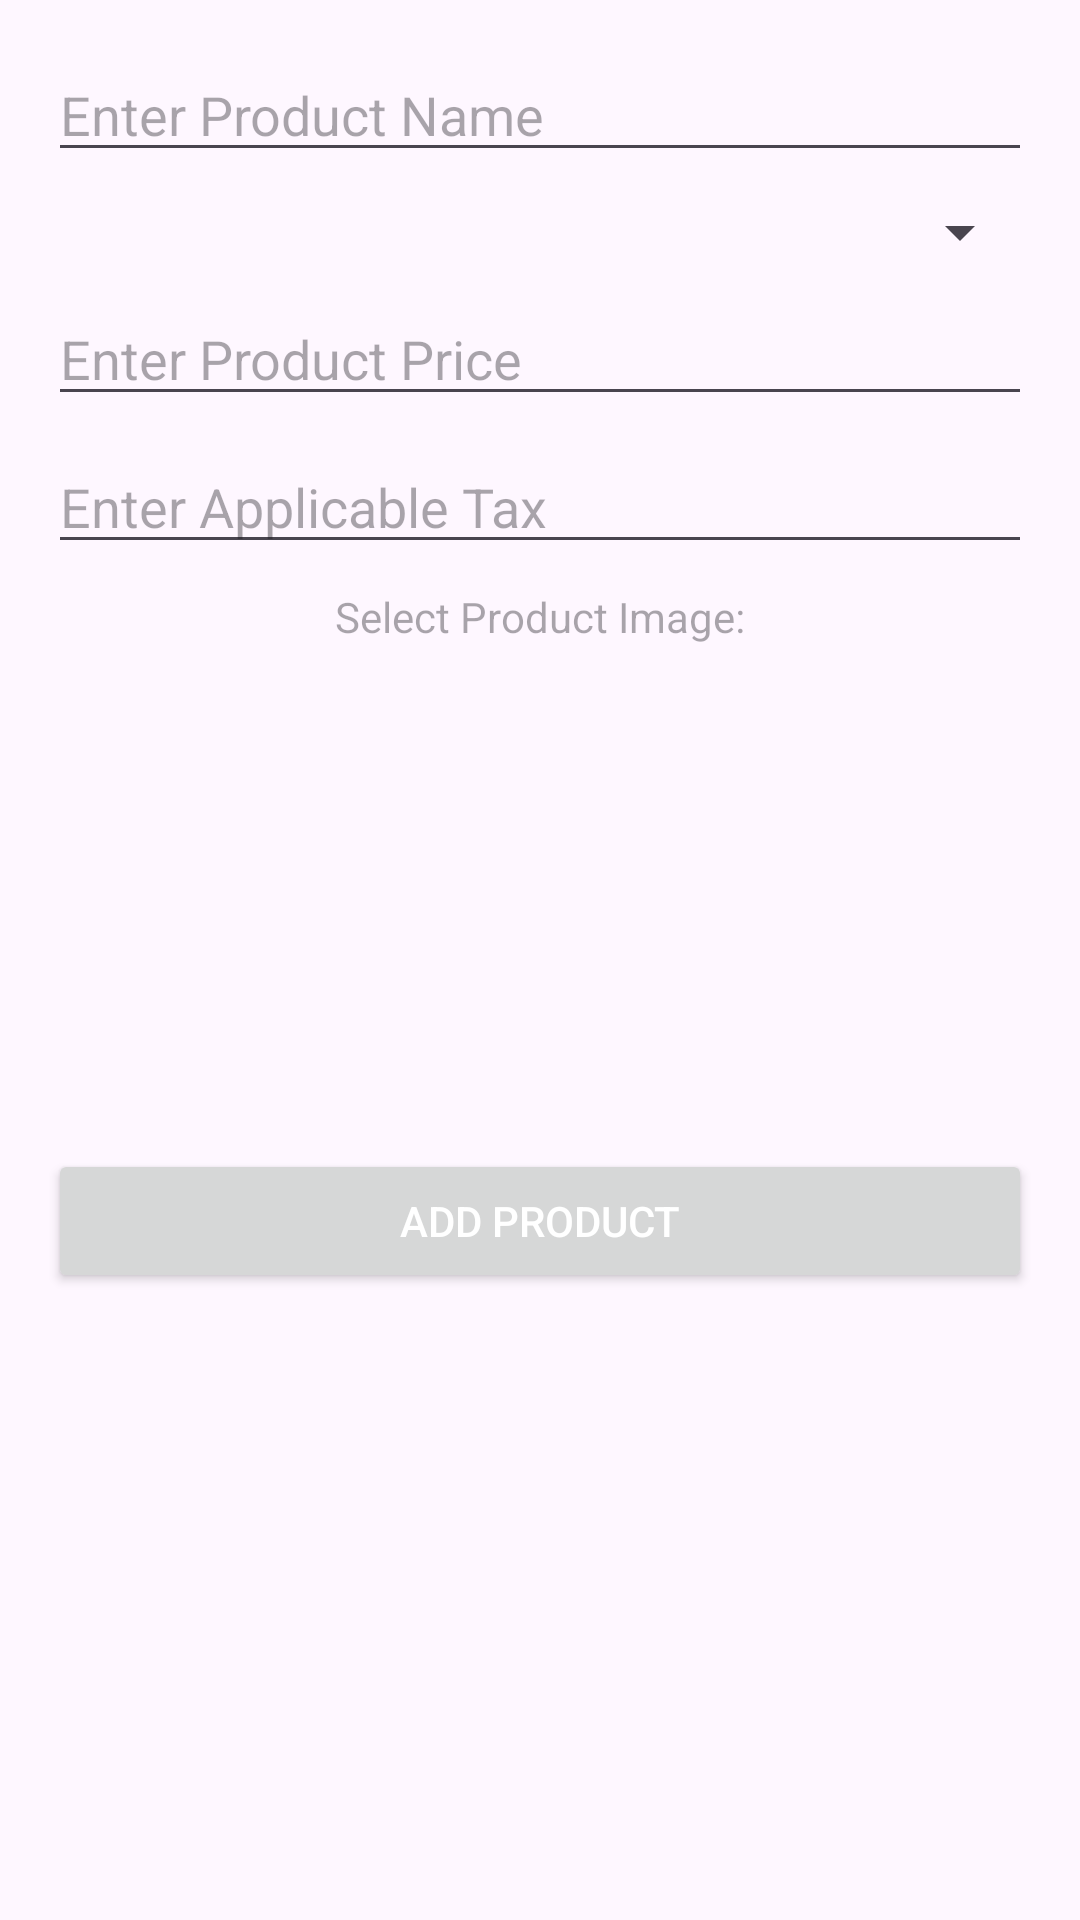

Write the Android layout XML for this screen, with the resource values it uses.
<!-- AndroidManifest.xml: application theme Theme.SwipeAssignment -->
<!-- res/layout/fragment_add_product.xml -->
<?xml version="1.0" encoding="utf-8"?>
<ScrollView xmlns:android="http://schemas.android.com/apk/res/android"
    xmlns:app="http://schemas.android.com/apk/res-auto"
    xmlns:tools="http://schemas.android.com/tools"
    android:layout_width="match_parent"
    android:layout_height="match_parent"
    tools:context=".ui.AddProductFragment">

    <androidx.constraintlayout.widget.ConstraintLayout
        android:layout_width="match_parent"
        android:layout_height="wrap_content"
        android:padding="@dimen/dime_16dp">


        <EditText
            android:id="@+id/et_product_name"
            android:layout_width="match_parent"
            android:layout_height="wrap_content"
            android:hint="@string/enter_product_name"
            app:layout_constraintEnd_toEndOf="parent"
            app:layout_constraintStart_toStartOf="parent"
            app:layout_constraintTop_toTopOf="parent" />

        <Spinner
            android:id="@+id/sp_product_type"
            android:layout_width="match_parent"
            android:layout_height="wrap_content"
            android:layout_marginTop="@dimen/dimen_8dp"
            android:hint="@string/enter_product_type"
            app:layout_constraintEnd_toEndOf="parent"
            app:layout_constraintStart_toStartOf="parent"
            app:layout_constraintTop_toBottomOf="@id/et_product_name" />


        <EditText
            android:id="@+id/et_product_price"
            android:layout_width="match_parent"
            android:layout_height="wrap_content"
            android:layout_marginTop="@dimen/dimen_8dp"
            android:hint="@string/enter_product_price"
            android:inputType="numberDecimal"
            app:layout_constraintEnd_toEndOf="parent"
            app:layout_constraintStart_toStartOf="parent"
            app:layout_constraintTop_toBottomOf="@id/sp_product_type" />

        <EditText
            android:id="@+id/et_product_tax"
            android:layout_width="match_parent"
            android:layout_height="wrap_content"
            android:layout_marginTop="@dimen/dimen_8dp"
            android:hint="@string/enter_applicable_tax"
            android:inputType="numberDecimal"
            app:layout_constraintEnd_toEndOf="parent"
            app:layout_constraintStart_toStartOf="parent"
            app:layout_constraintTop_toBottomOf="@id/et_product_price" />


        <TextView
            android:id="@+id/txt_select_image"
            android:layout_width="wrap_content"
            android:layout_height="wrap_content"
            android:layout_marginTop="@dimen/dimen_8dp"
            android:hint="@string/select_product_image"
            app:layout_constraintEnd_toEndOf="parent"
            app:layout_constraintStart_toStartOf="parent"
            app:layout_constraintTop_toBottomOf="@id/et_product_tax" />


        <ImageView
            android:id="@+id/img_product"
            android:layout_width="@dimen/dimen_150dp"
            android:layout_height="@dimen/dimen_150dp"
            android:layout_marginTop="@dimen/dimen_8dp"
            android:src="@drawable/product_placeholder"
            app:layout_constraintEnd_toEndOf="parent"
            app:layout_constraintStart_toStartOf="parent"
            app:layout_constraintTop_toBottomOf="@id/txt_select_image" />

        <ImageView
            android:id="@+id/img_clear"
            android:layout_width="@dimen/dimen_24dp"
            android:layout_height="@dimen/dimen_24dp"
            android:background="@drawable/bg_clear"
            android:padding="3dp"
            android:src="@drawable/baseline_clear_24"
            android:visibility="gone"
            app:layout_constraintBottom_toTopOf="@id/img_product"
            app:layout_constraintEnd_toEndOf="@id/img_product"
            app:layout_constraintStart_toEndOf="@id/img_product"
            app:layout_constraintTop_toTopOf="@id/img_product" />

        <Button
            android:id="@+id/btn_save_product"
            android:layout_width="match_parent"
            android:layout_height="wrap_content"
            android:layout_marginTop="@dimen/dimen_10dp"
            android:text="@string/add_product"
            android:textColor="@color/white"
            app:layout_constraintEnd_toEndOf="parent"
            app:layout_constraintStart_toStartOf="parent"
            app:layout_constraintTop_toBottomOf="@id/img_product" />

        <ProgressBar
            android:id="@+id/progress"
            android:layout_width="wrap_content"
            android:layout_height="wrap_content"
            android:visibility="gone"
            app:layout_constraintBottom_toBottomOf="parent"
            app:layout_constraintEnd_toEndOf="parent"
            app:layout_constraintStart_toStartOf="parent"
            app:layout_constraintTop_toTopOf="parent" />

    </androidx.constraintlayout.widget.ConstraintLayout>
</ScrollView>
<!-- resources referenced by this layout -->
<resources>
  <color name="white">#FFFFFFFF</color>
  <dimen name="dime_16dp">16dp</dimen>
  <dimen name="dimen_10dp">10dp</dimen>
  <dimen name="dimen_150dp">150dp</dimen>
  <dimen name="dimen_24dp">24dp</dimen>
  <dimen name="dimen_8dp">8dp</dimen>
  <string name="add_product">Add Product</string>
  <string name="enter_applicable_tax">Enter Applicable Tax</string>
  <string name="enter_product_name">Enter Product Name</string>
  <string name="enter_product_price">Enter Product Price</string>
  <string name="enter_product_type">Enter Product Type</string>
  <string name="select_product_image">Select Product Image:</string>
  <style name="Theme.SwipeAssignment" parent="Base.Theme.SwipeAssignment" />
  <style name="Base.Theme.SwipeAssignment" parent="Theme.Material3.DayNight.NoActionBar">
          
          <item name="colorPrimary">@color/orange</item>
          <item name="colorAccent">@color/orange</item>
      </style>
  <color name="orange">#FF5722</color>
</resources>
